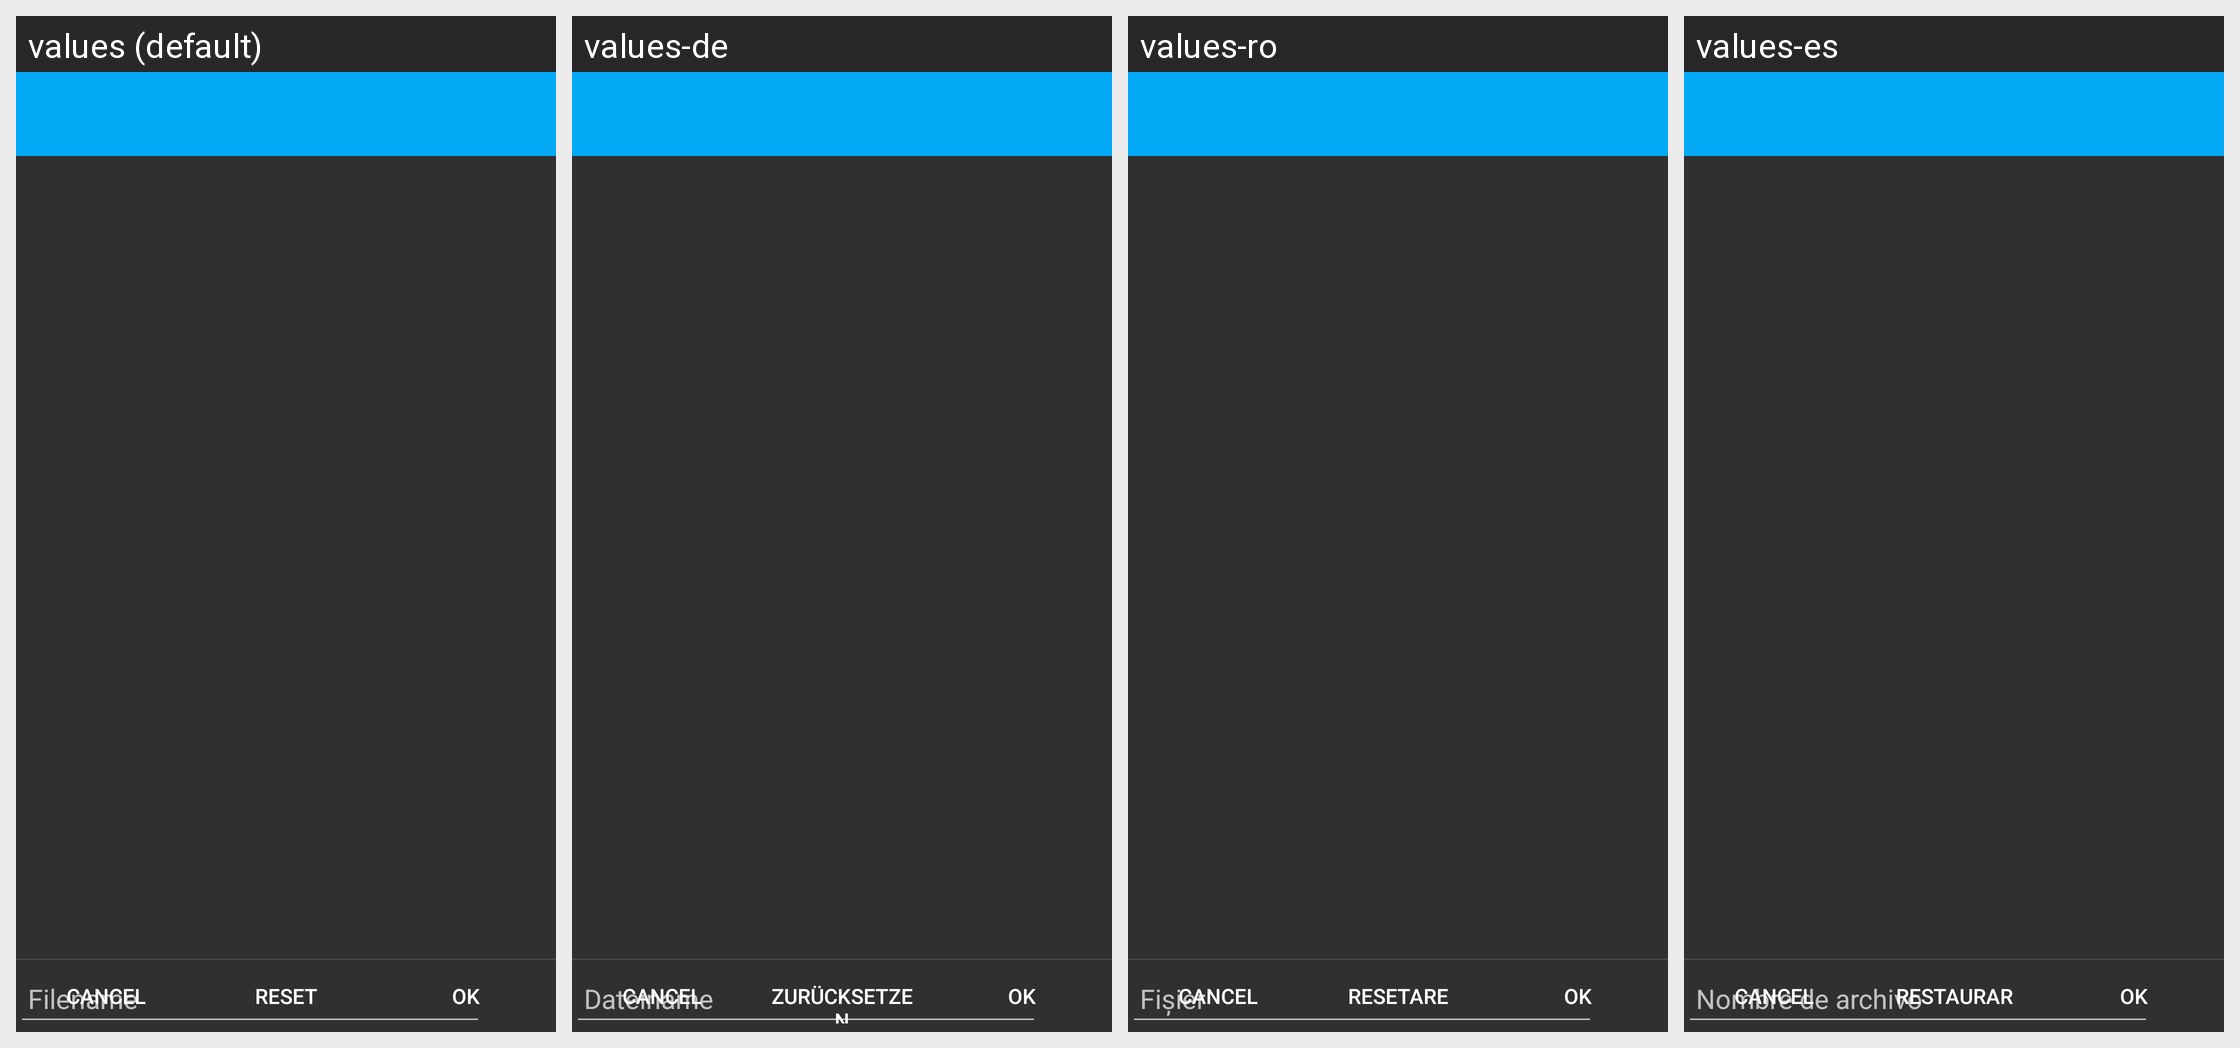

Strings drawn on this Android screen and how each of the app's shown locales translates them:
Android screen res/layout/resetting_filepicker.xml rendered under 4 locales, left to right: values (default), values-de, values-ro, values-es. Device: Nexus 5 (rendered at 1080×1920; each locale shown at half size, 540×960, under a caption strip naming it); theme FilePickerTheme.
Other locales in the repository, not shown: values-ar, values-el, values-eu, values-fr, values-hu, values-in, values-it, values-nl, values-pl, values-pt-rBR, values-pt-rPT, values-ru, values-th, values-uk, values-zh, values-zh-rTW.
Strings drawn on this screen, with the default value and each locale's value (text and hints the layout hard-codes, and strings that could not be matched under every locale, appear in the picture but are not listed):

reset
  values: Reset
  values-de: Zurücksetzen
  values-ro: Resetare
  values-es: Restaurar

filepickerFilename
  values: Filename
  values-de: Dateiname
  values-ro: Fișier
  values-es: Nombre de archivo
